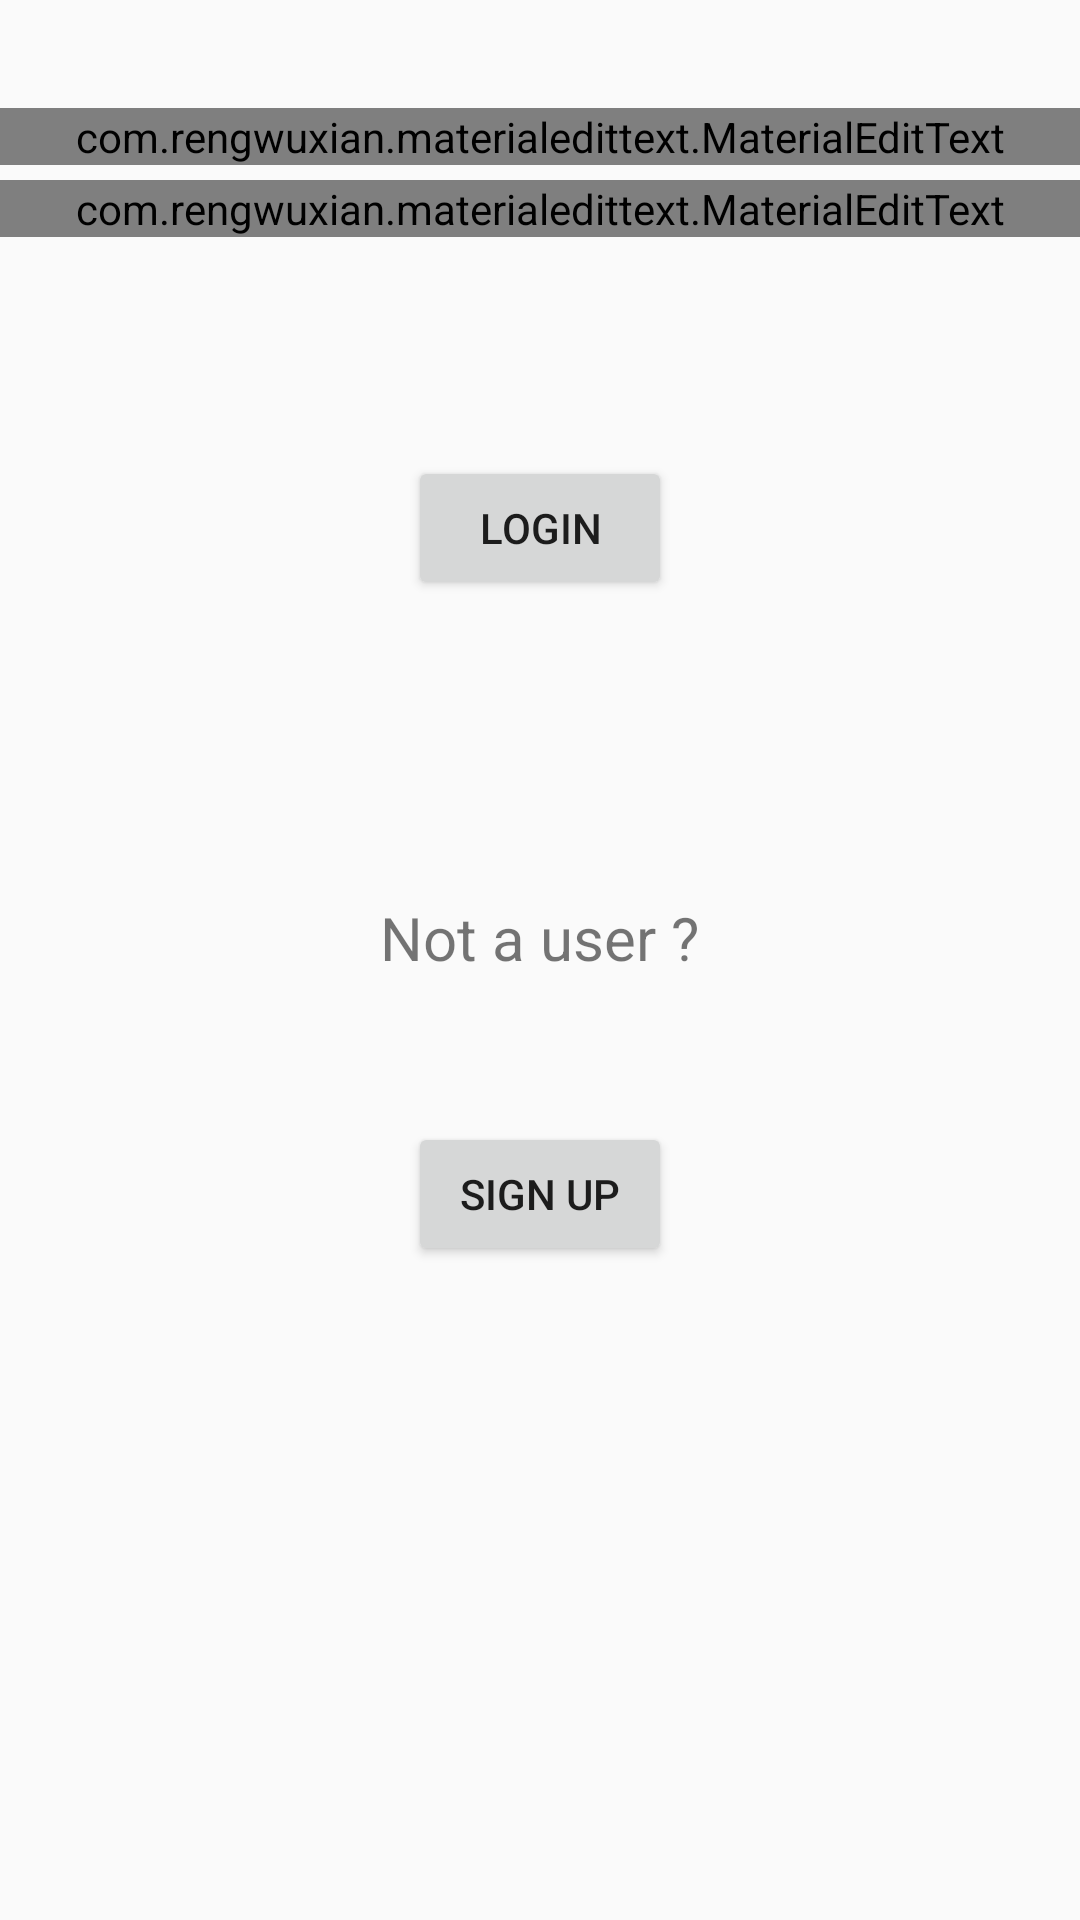

The Android layout XML behind this screen, and the referenced resources:
<!-- AndroidManifest.xml: application theme Base.AppTheme -->
<!-- res/layout/activity_login.xml -->
<RelativeLayout xmlns:android="http://schemas.android.com/apk/res/android"
                xmlns:tools="http://schemas.android.com/tools"
                android:layout_width="match_parent"
                android:layout_height="match_parent"
                android:paddingLeft="@dimen/activity_horizontal_margin"
                android:paddingRight="@dimen/activity_horizontal_margin"
                android:paddingTop="@dimen/activity_vertical_margin"
                android:paddingBottom="@dimen/activity_vertical_margin"
                tools:context="com.teenvan.deliver.LoginActivity">

    <com.rengwuxian.materialedittext.MaterialEditText
        android:layout_width="match_parent"
        android:layout_height="wrap_content"
        android:id="@+id/rollNumberEditText"
        android:hint="Roll Number"
        android:layout_marginTop="36dp"
        android:layout_alignParentTop="true"
        android:layout_alignParentLeft="true"
        android:layout_alignParentStart="true"/>

    <com.rengwuxian.materialedittext.MaterialEditText
        android:layout_width = "match_parent"
        android:layout_height = "wrap_content"
        android:id="@+id/passwordEditText"
        android:hint="Password"
        android:layout_below="@+id/rollNumberEditText"
        android:layout_marginTop="5dp"
        />

    <Button
        android:layout_width="wrap_content"
        android:layout_height="wrap_content"
        android:id="@+id/loginActivityButton"
        android:text="Login"
        android:layout_below="@+id/passwordEditText"
        android:layout_centerHorizontal="true"
        android:layout_marginTop="73dp"/>

     <TextView
         android:layout_width="wrap_content"
         android:layout_height="wrap_content"
         android:id="@+id/notAUserText"
         android:text="Not a user ?"
         android:textSize="20sp"
         android:layout_marginTop="99dp"
         android:layout_below="@+id/loginActivityButton"
         android:layout_centerHorizontal="true"/>

    <Button
        android:layout_width="wrap_content"
        android:layout_height="wrap_content"
        android:text="Sign Up"
        android:id="@+id/signUpDirectButton"
        android:layout_marginTop="48dp"
        android:layout_below="@+id/notAUserText"
        android:layout_centerHorizontal="true"/>

</RelativeLayout>
<!-- resources referenced by this layout -->
<resources>
  <style name="Base.AppTheme" parent="Theme.AppCompat.Light.DarkActionBar">
          
          <item name="android:colorAccent" tools:targetApi="lollipop">#a62020</item>
          <item name="windowActionBar">false</item>
          <item name="windowNoTitle">true</item>
      </style>
</resources>
